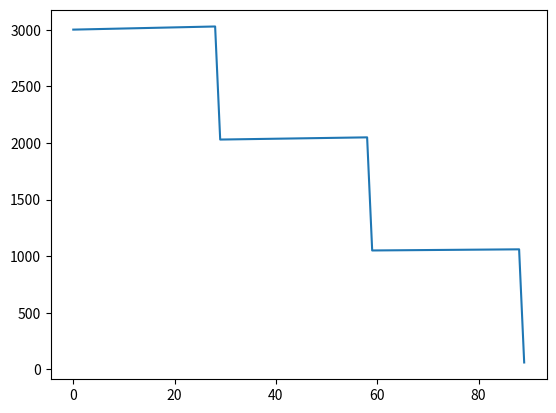

Source code (Python):
import matplotlib.pyplot as plt

msi = 3
days = 30 * msi
r = 0.12
r_d = r / 365

x_0 = 3000
x_init = x_0
x_0m = x_0 / msi
msi_c = 0
x = []
for i in range(1, days + 1):
    u = 1 if i % 30 == 0 else 0
    if u:
        x_0 = x_0 * (1 + r_d) - x_0m
        msi_c += 1
    else:
        x_0 = x_0 * (1 + r_d)
    x.append(x_0)



print("Monto Inicial",x_init)
print(x[-1],x_init)
print("Cashback Esperado", x[-1] / x_init * 100)

plt.plot(x)
plt.show()